Image classification data set "coffee_dataset" (jujup1t3r/CoFFee on GitHub). Class labels (18): broken, defect damage, dry cherry, floater, foreign matter, full black, full sour, fungus damage, good, husk, immature, parchment, partial black, partial sour, severe insect damage, shell, slight insect damage, withered.

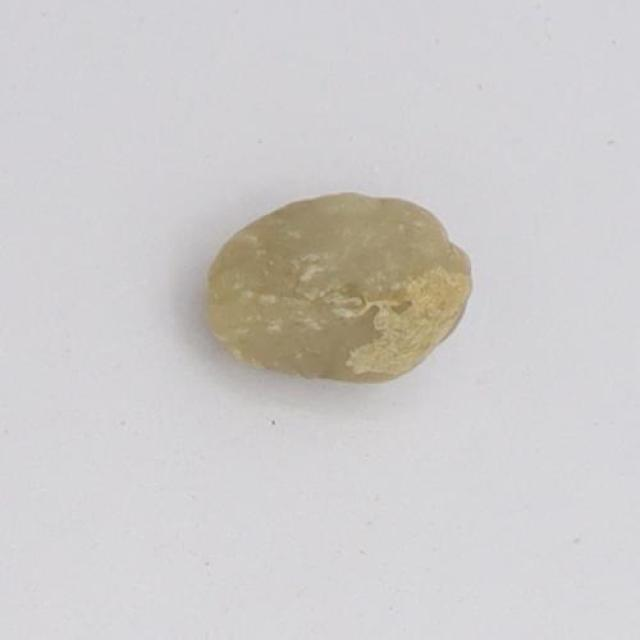
Label: withered

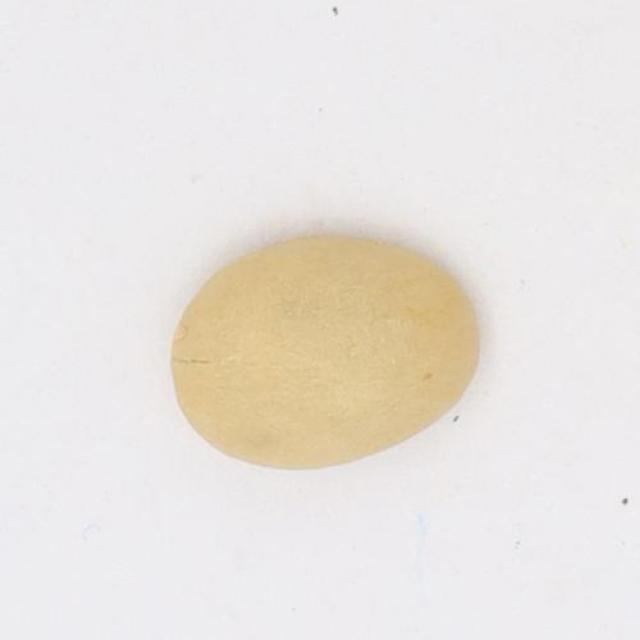
Label: parchment

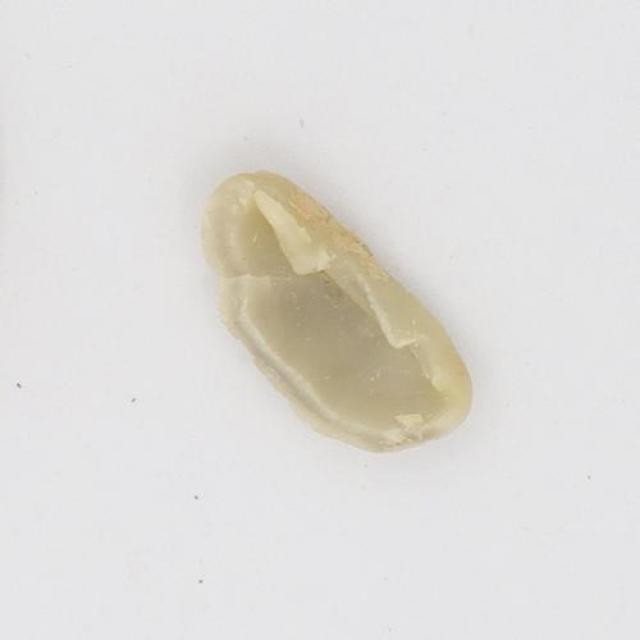
Label: shell

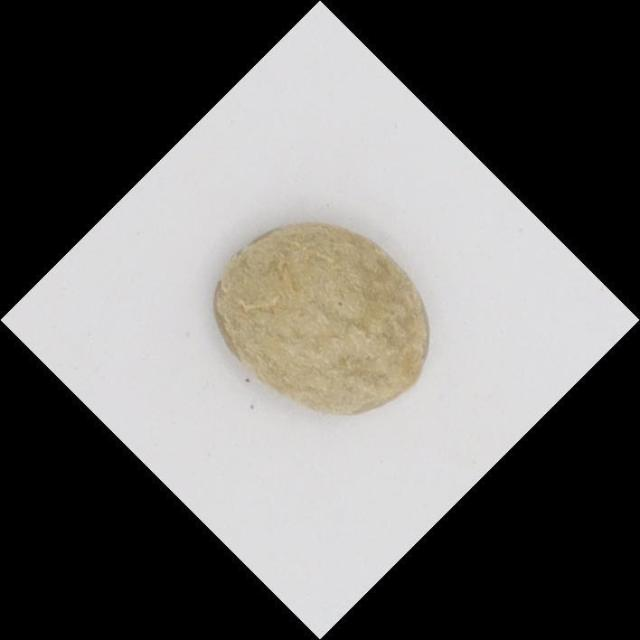
Label: floater

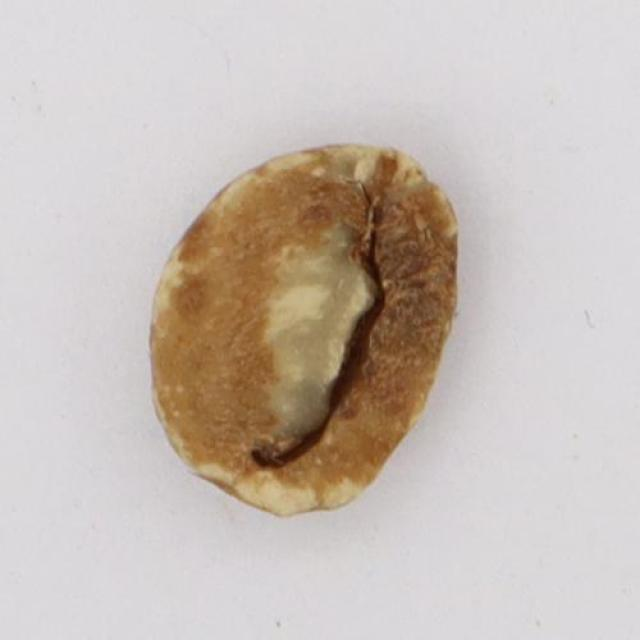
Label: full sour

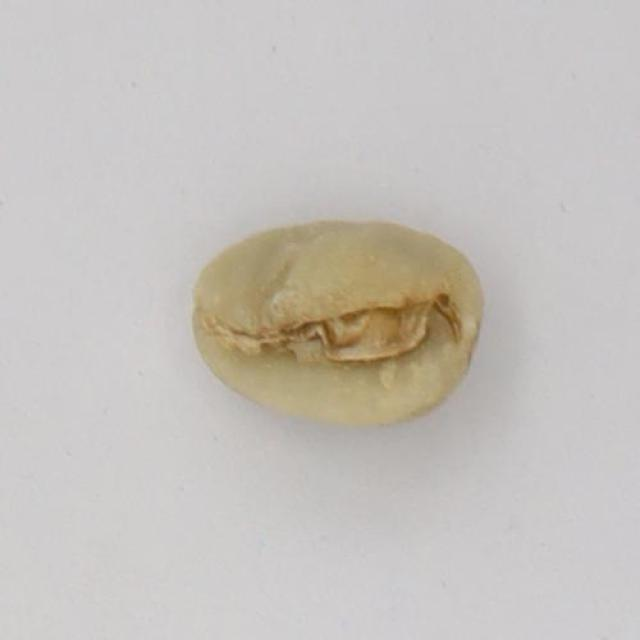
Label: immature
